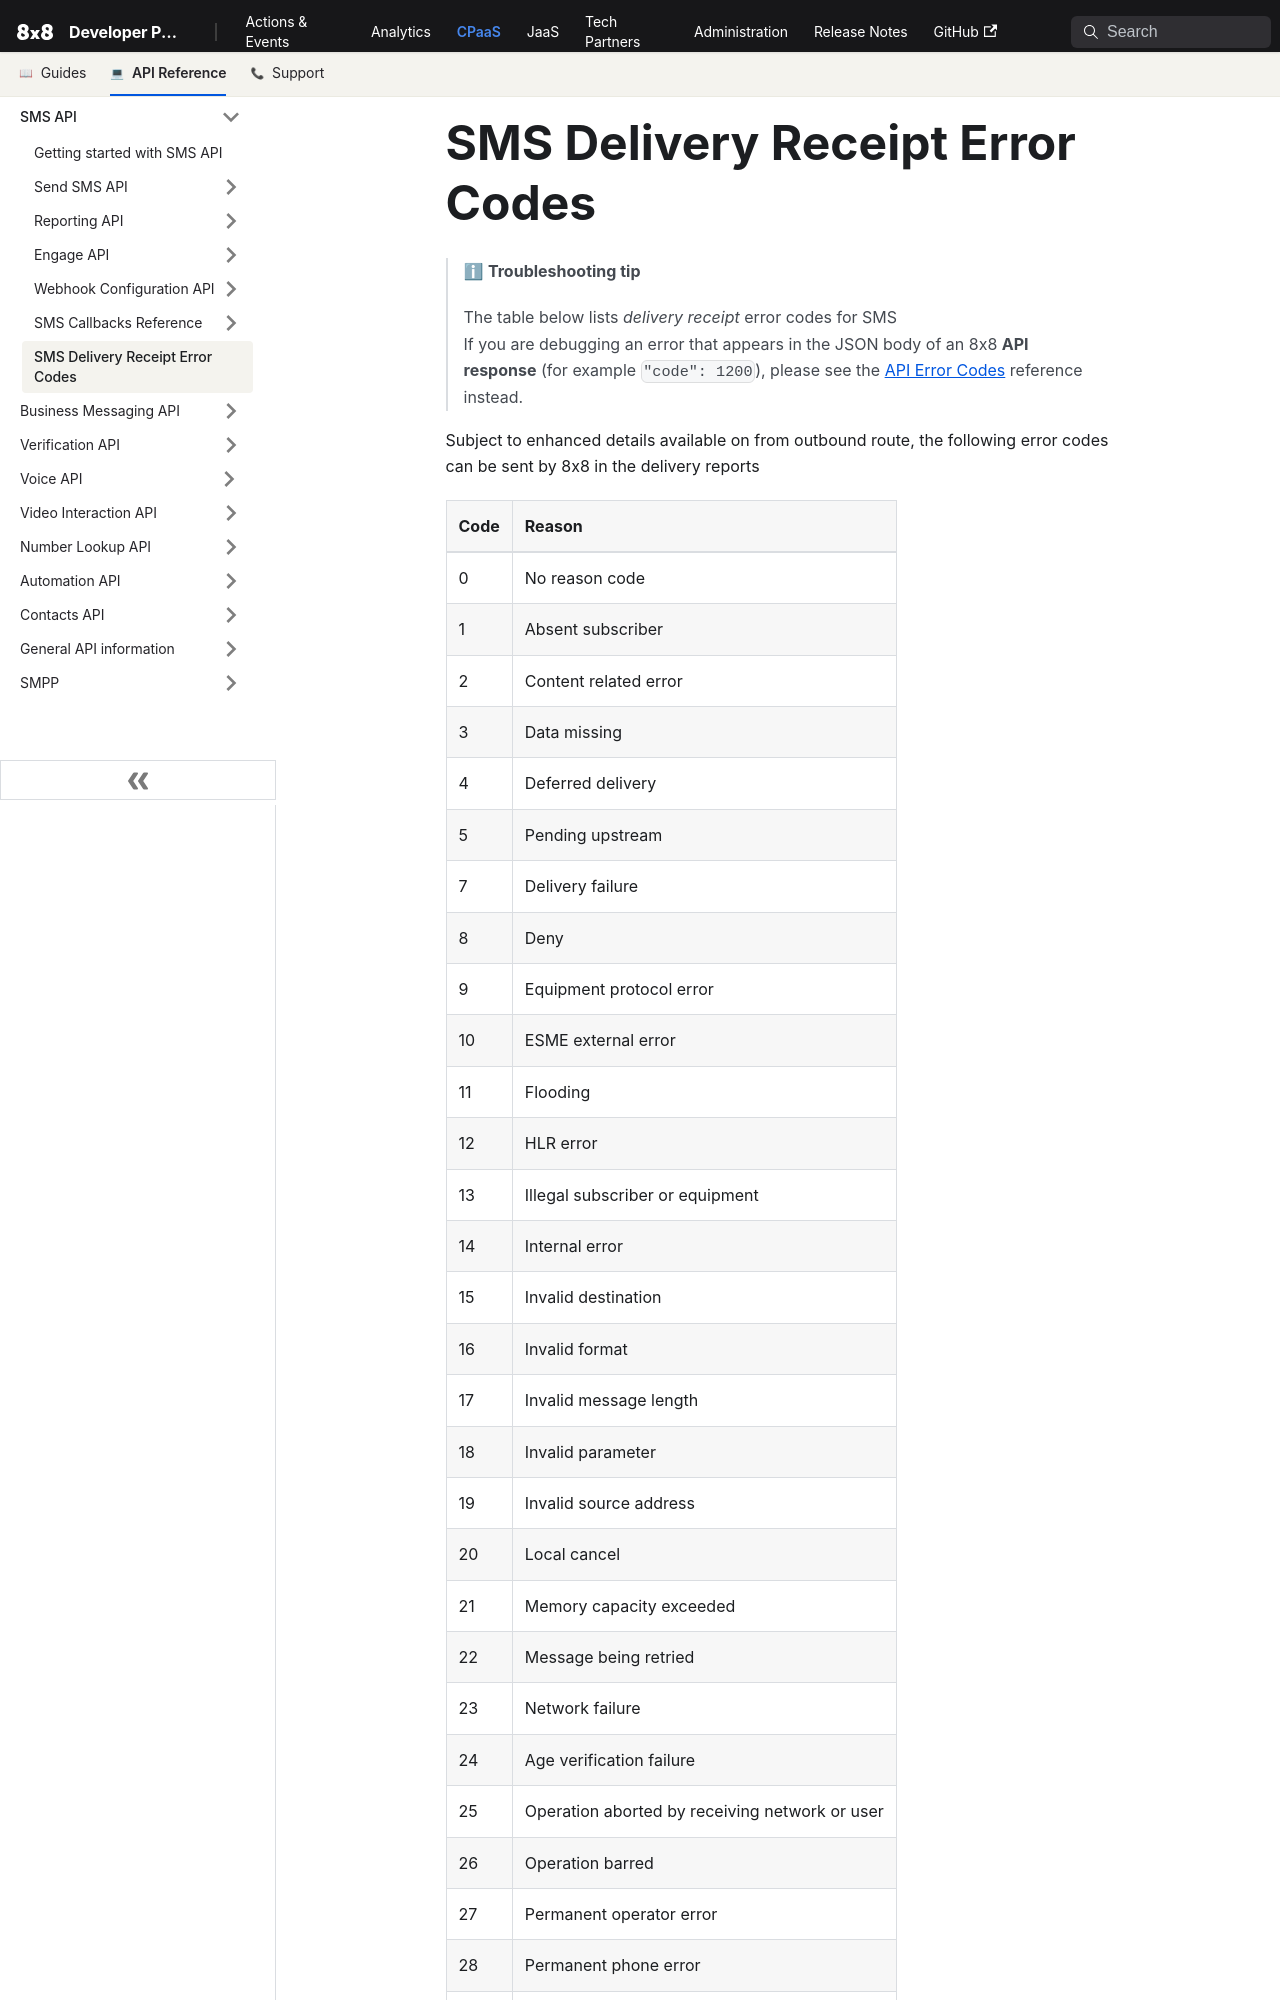

repository: 8x8Cloud/public-developer-docs · page: connect/docs/delivery-receipts-error-codes/index.html · generator: docusaurus

# SMS Delivery Receipt Error Codes

> ℹ **Troubleshooting tip**
>
> The table below lists *delivery receipt* error codes for SMS  
> If you are debugging an error that appears in the JSON body of an 8x8 **API response** (for example `"code": 1200`), please see the [API Error Codes](/connect/reference/api-error-codes) reference instead.
>
>

Subject to enhanced details available on from outbound route, the following error codes can be sent by 8x8 in the delivery reports
